Run: headless pygame with SDL's dummy video driver; simulated clock (each Clock.tick advances the game by its frame time, no real sleeping); random seed 0; keys injected as events and as key.get_pressed() state; mouse plan: one left click at the window centre at the start of phase 2, then a move to the lower-right quarter at the start of phase 3.
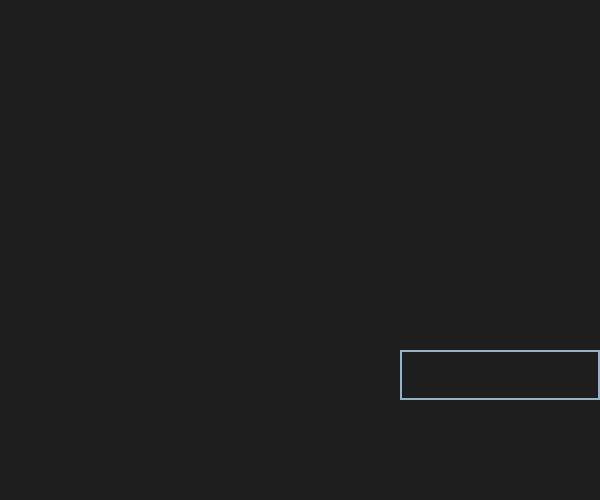
Frame 1 of 4 · flips 1–60 · no input
Frame 2 of 4 · flips 61–180 · clicked the window centre · tapped SPACE, RETURN · held RIGHT (→), D · screen unchanged from frame 1, image omitted
Frame 3 of 4 · flips 181–300 · moved the mouse to the lower-right quarter · held DOWN (↓), S · screen unchanged from frame 2, image omitted
Frame 4 of 4 · flips 301–420 · held LEFT (←), A, UP (↑), W · screen unchanged from frame 3, image omitted

The pygame program that drew these frames:

import sys
import random
import pygame

BLACK = (0, 0, 0)
WHITE = (200, 200, 200)
WINDOW_HEIGHT = 600
WINDOW_WIDTH = 500
board =[[random.randrange(0, 2, 1) for i in range(8)]for j in range (10)]



def main():
    global SCREEN, CLOCK
    pygame.init()
    SCREEN = pygame.display.set_mode((WINDOW_HEIGHT, WINDOW_WIDTH))
    CLOCK = pygame.time.Clock()
    SCREEN.fill(BLACK)

    while True:
        drawGrid()
        draw_numbers()
        draw_inp_box()
        for event in pygame.event.get():
            if event.type == pygame.QUIT:
                pygame.quit()
                sys.exit()

        pygame.display.update()


def drawGrid():


    blockSize = 50 #Set the size of the grid block
    for x in range(8):
        for y in range(8):
            rect = pygame.Rect(x*blockSize, y*blockSize,
                               blockSize, blockSize)
            pygame.draw.rect(SCREEN, WHITE, rect, 1)


def draw_inp_box():

    font = pygame.font.Font(None, 32)
    clock = pygame.time.Clock()
    color_inactive = pygame.Color('lightskyblue3')
    color_active = pygame.Color('dodgerblue2')
    color = color_inactive
    active = False
    text = ''
    done = False

    input_box = pygame.Rect(400, 350,
                               200, 50)
    pygame.draw.rect(SCREEN, WHITE, input_box, 1)

    while not done:
        for event in pygame.event.get():
            if event.type == pygame.QUIT:
                done = True
                sys.exit()
            if event.type == pygame.MOUSEBUTTONDOWN:
                # If the user clicked on the input_box rect.
                if input_box.collidepoint(event.pos):
                    # Toggle the active variable.
                    active = not active
                else:
                    active = False
                # Change the current color of the input box.
                color = color_active if active else color_inactive
            if event.type == pygame.KEYDOWN:
                if active:
                    if event.key == pygame.K_RETURN:
                        print(text)
                        text = ""
                    if event.key == pygame.K_BACKSPACE:
                        text = text[:-1]

                    else:
                        text += event.unicode

        SCREEN.fill((30, 30, 30))
        ##draw_inp_box()
        # Render the current text.
        txt_surface = font.render(text, True, color)
        # Resize the box if the text is too long.
        width = max(200, txt_surface.get_width() + 10)
        input_box.w = width
        # Blit the text.
        SCREEN.blit(txt_surface, (input_box.x + 5, input_box.y + 5))
        # Blit the input_box rect.
        pygame.draw.rect(SCREEN, color, input_box, 2)

        pygame.display.flip()
        clock.tick(30)


def draw_numbers():
    font = pygame.font.SysFont('bookantigua', 28, True, False)
    row = 0
    blockSize = 50
    offset = 20
    while row < 8:
        col = 0
        while col<8:
            output = board[row][col]

            b_text = font.render((str(output)), True, pygame.Color('white'))
            SCREEN.blit(b_text, pygame.Vector2((col*blockSize)+offset, (row*blockSize)+offset-3))
            col += 1
        row += 1


main()
